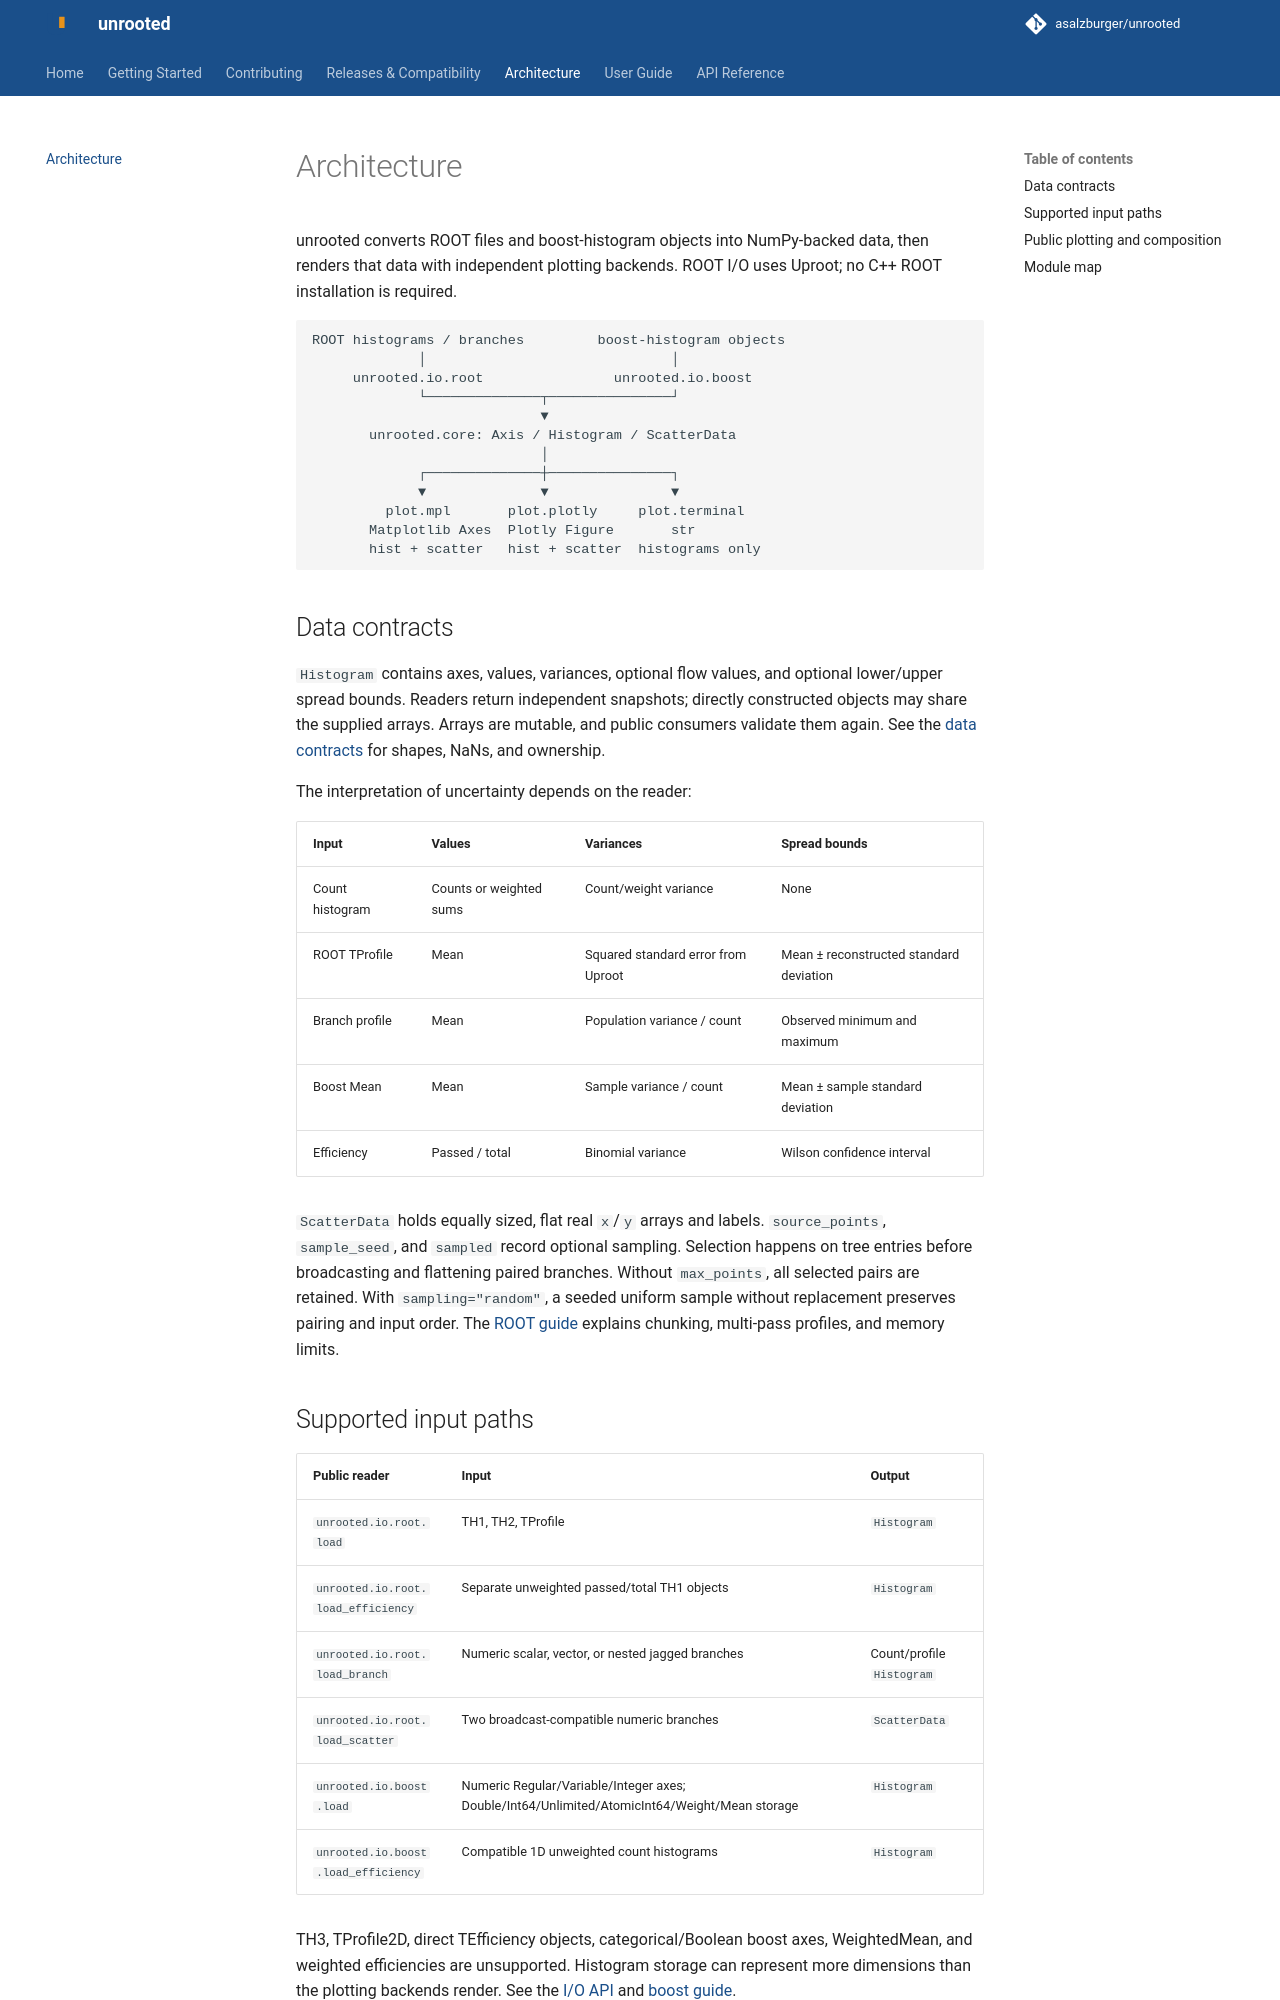

repository: asalzburger/unrooted · page: architecture/index.html · generator: mkdocs

# Architecture

unrooted converts ROOT files and boost-histogram objects into NumPy-backed
data, then renders that data with independent plotting backends. ROOT I/O
uses Uproot; no C++ ROOT installation is required.

```text
ROOT histograms / branches         boost-histogram objects
             │                              │
     unrooted.io.root                unrooted.io.boost
             └──────────────┬───────────────┘
                            ▼
       unrooted.core: Axis / Histogram / ScatterData
                            │
             ┌──────────────┼───────────────┐
             ▼              ▼               ▼
         plot.mpl       plot.plotly     plot.terminal
       Matplotlib Axes  Plotly Figure       str
       hist + scatter   hist + scatter  histograms only
```

## Data contracts

`Histogram` contains axes, values, variances, optional flow values, and
optional lower/upper spread bounds. Readers return independent snapshots;
directly constructed objects may share the supplied arrays. Arrays are
mutable, and public consumers validate them again. See the
[data contracts](user-guide/histograms.md) for shapes, NaNs, and ownership.

The interpretation of uncertainty depends on the reader:

| Input | Values | Variances | Spread bounds |
| --- | --- | --- | --- |
| Count histogram | Counts or weighted sums | Count/weight variance | None |
| ROOT TProfile | Mean | Squared standard error from Uproot | Mean ± reconstructed standard deviation |
| Branch profile | Mean | Population variance / count | Observed minimum and maximum |
| Boost Mean | Mean | Sample variance / count | Mean ± sample standard deviation |
| Efficiency | Passed / total | Binomial variance | Wilson confidence interval |

`ScatterData` holds equally sized, flat real `x`/`y` arrays and labels.
`source_points`, `sample_seed`, and `sampled` record optional sampling.
Selection happens on tree entries before broadcasting and flattening paired
branches. Without `max_points`, all selected pairs are retained. With
`sampling="random"`, a seeded uniform sample without replacement preserves
pairing and input order. The [ROOT guide](user-guide/loading-root.md) explains
chunking, multi-pass profiles, and memory limits.

## Supported input paths

| Public reader | Input | Output |
| --- | --- | --- |
| `unrooted.io.root.load` | TH1, TH2, TProfile | `Histogram` |
| `unrooted.io.root.load_efficiency` | Separate unweighted passed/total TH1 objects | `Histogram` |
| `unrooted.io.root.load_branch` | Numeric scalar, vector, or nested jagged branches | Count/profile `Histogram` |
| `unrooted.io.root.load_scatter` | Two broadcast-compatible numeric branches | `ScatterData` |
| `unrooted.io.boost.load` | Numeric Regular/Variable/Integer axes; Double/Int64/Unlimited/AtomicInt64/Weight/Mean storage | `Histogram` |
| `unrooted.io.boost.load_efficiency` | Compatible 1D unweighted count histograms | `Histogram` |

TH3, TProfile2D, direct TEfficiency objects, categorical/Boolean boost axes,
WeightedMean, and weighted efficiencies are unsupported. Histogram storage
can represent more dimensions than the plotting backends render. See the
[I/O API](api/io.md) and [boost guide](user-guide/loading-boost.md).
